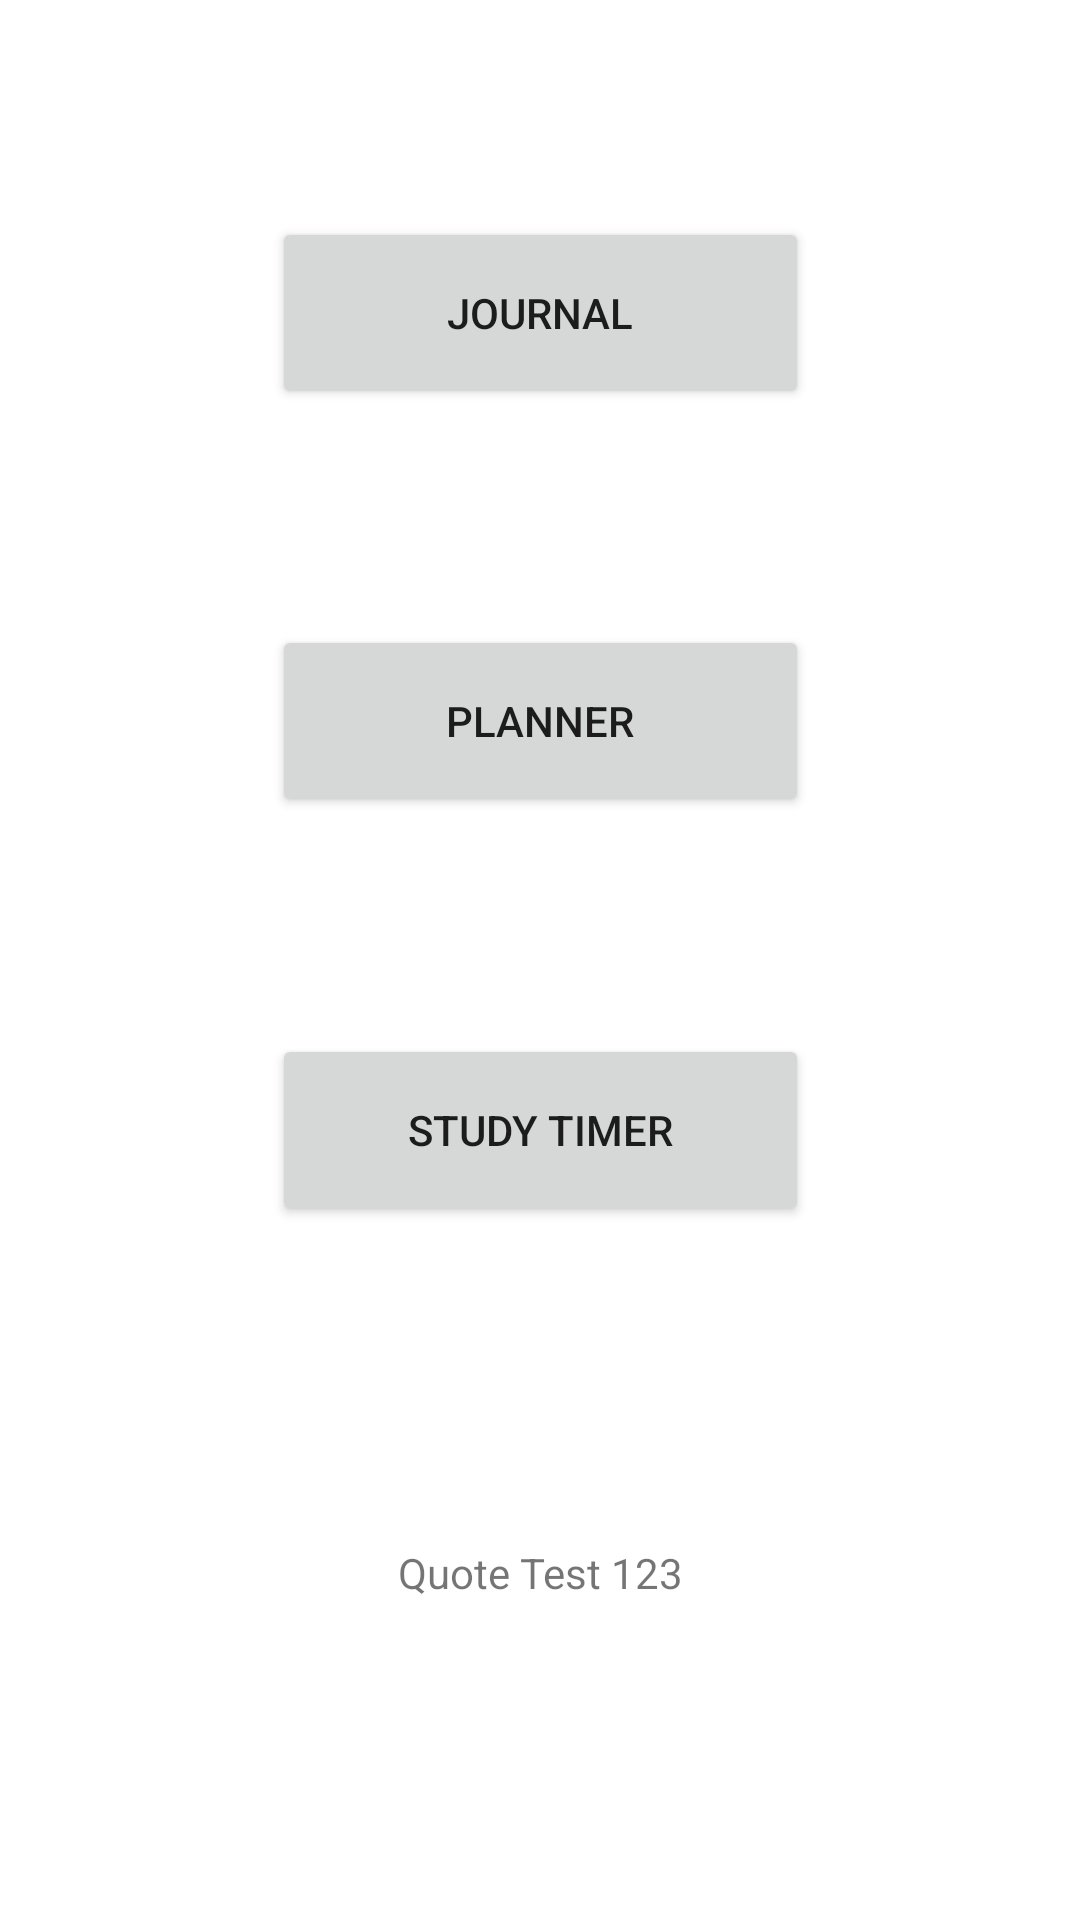

Produce the Android XML layout that renders to this screen, including the resource entries it uses.
<!-- AndroidManifest.xml: application theme Theme.FocusFox -->
<!-- res/layout/activity_main.xml -->
<?xml version="1.0" encoding="utf-8"?>

<androidx.constraintlayout.widget.ConstraintLayout xmlns:android="http://schemas.android.com/apk/res/android"
    xmlns:app="http://schemas.android.com/apk/res-auto"
    xmlns:tools="http://schemas.android.com/tools"
    android:layout_width="match_parent"
    android:layout_height="match_parent"
    tools:context=".mainscreen.MainActivity">

    <Button
        android:id="@+id/journal"
        android:layout_width="179dp"
        android:layout_height="64dp"
        android:onClick="openJournal"
        android:text="@string/Journal"
        app:layout_constraintBottom_toTopOf="@+id/planner"
        app:layout_constraintEnd_toEndOf="parent"
        app:layout_constraintHorizontal_bias="0.5"
        app:layout_constraintStart_toStartOf="parent"
        app:layout_constraintTop_toTopOf="parent"
        tools:text="journal" />

    <Button
        android:id="@+id/planner"
        android:layout_width="179dp"
        android:layout_height="64dp"
        android:onClick="openPlanner"
        android:text="@string/Planner"
        app:layout_constraintBottom_toTopOf="@+id/timer"
        app:layout_constraintEnd_toEndOf="parent"
        app:layout_constraintHorizontal_bias="0.5"
        app:layout_constraintStart_toStartOf="parent"
        app:layout_constraintTop_toBottomOf="@+id/journal"
        tools:text="Planner" />

    <Button
        android:id="@+id/timer"
        android:layout_width="179dp"
        android:layout_height="64dp"
        android:onClick="openTimer"
        android:text="@string/study_timer"
        app:layout_constraintBottom_toTopOf="@+id/quoteView"
        app:layout_constraintEnd_toEndOf="parent"
        app:layout_constraintHorizontal_bias="0.5"
        app:layout_constraintStart_toStartOf="parent"
        app:layout_constraintTop_toBottomOf="@+id/planner"
        tools:text="Study Timer" />

    <TextView
        android:id="@+id/quoteView"
        android:layout_width="350dp"
        android:layout_height="87dp"
        android:gravity="center"
        android:text="@string/quote_test_123"
        app:layout_constraintBottom_toBottomOf="parent"
        app:layout_constraintEnd_toEndOf="parent"
        app:layout_constraintHorizontal_bias="0.5"
        app:layout_constraintStart_toStartOf="parent"
        app:layout_constraintTop_toBottomOf="@+id/timer" />

    


</androidx.constraintlayout.widget.ConstraintLayout>
<!-- resources referenced by this layout -->
<resources>
  <string name="Journal">Journal</string>
  <string name="Planner">Planner</string>
  <string name="quote_test_123">Quote Test 123</string>
  <string name="study_timer">Study Timer</string>
  <style name="Theme.FocusFox" parent="Theme.MaterialComponents.DayNight.DarkActionBar">
          
          <item name="colorPrimary">@color/purple_500</item>
          <item name="colorPrimaryVariant">@color/purple_700</item>
          <item name="colorOnPrimary">@color/white</item>
          
          <item name="colorSecondary">@color/teal_200</item>
          <item name="colorSecondaryVariant">@color/teal_700</item>
          <item name="colorOnSecondary">@color/black</item>
          
          <item name="android:statusBarColor" tools:targetApi="l">?attr/colorPrimaryVariant</item>
          
      </style>
  <!-- not gathered from this repository: default colours our renderer supplied (Android Studio template values) -->
  <color name="purple_500">#FF6200EE</color>
  <color name="purple_700">#FF3700B3</color>
  <color name="teal_200">#FF03DAC5</color>
  <color name="teal_700">#FF018786</color>
  <color name="black">#FF000000</color>
  <color name="white">#FFFFFFFF</color>
</resources>
